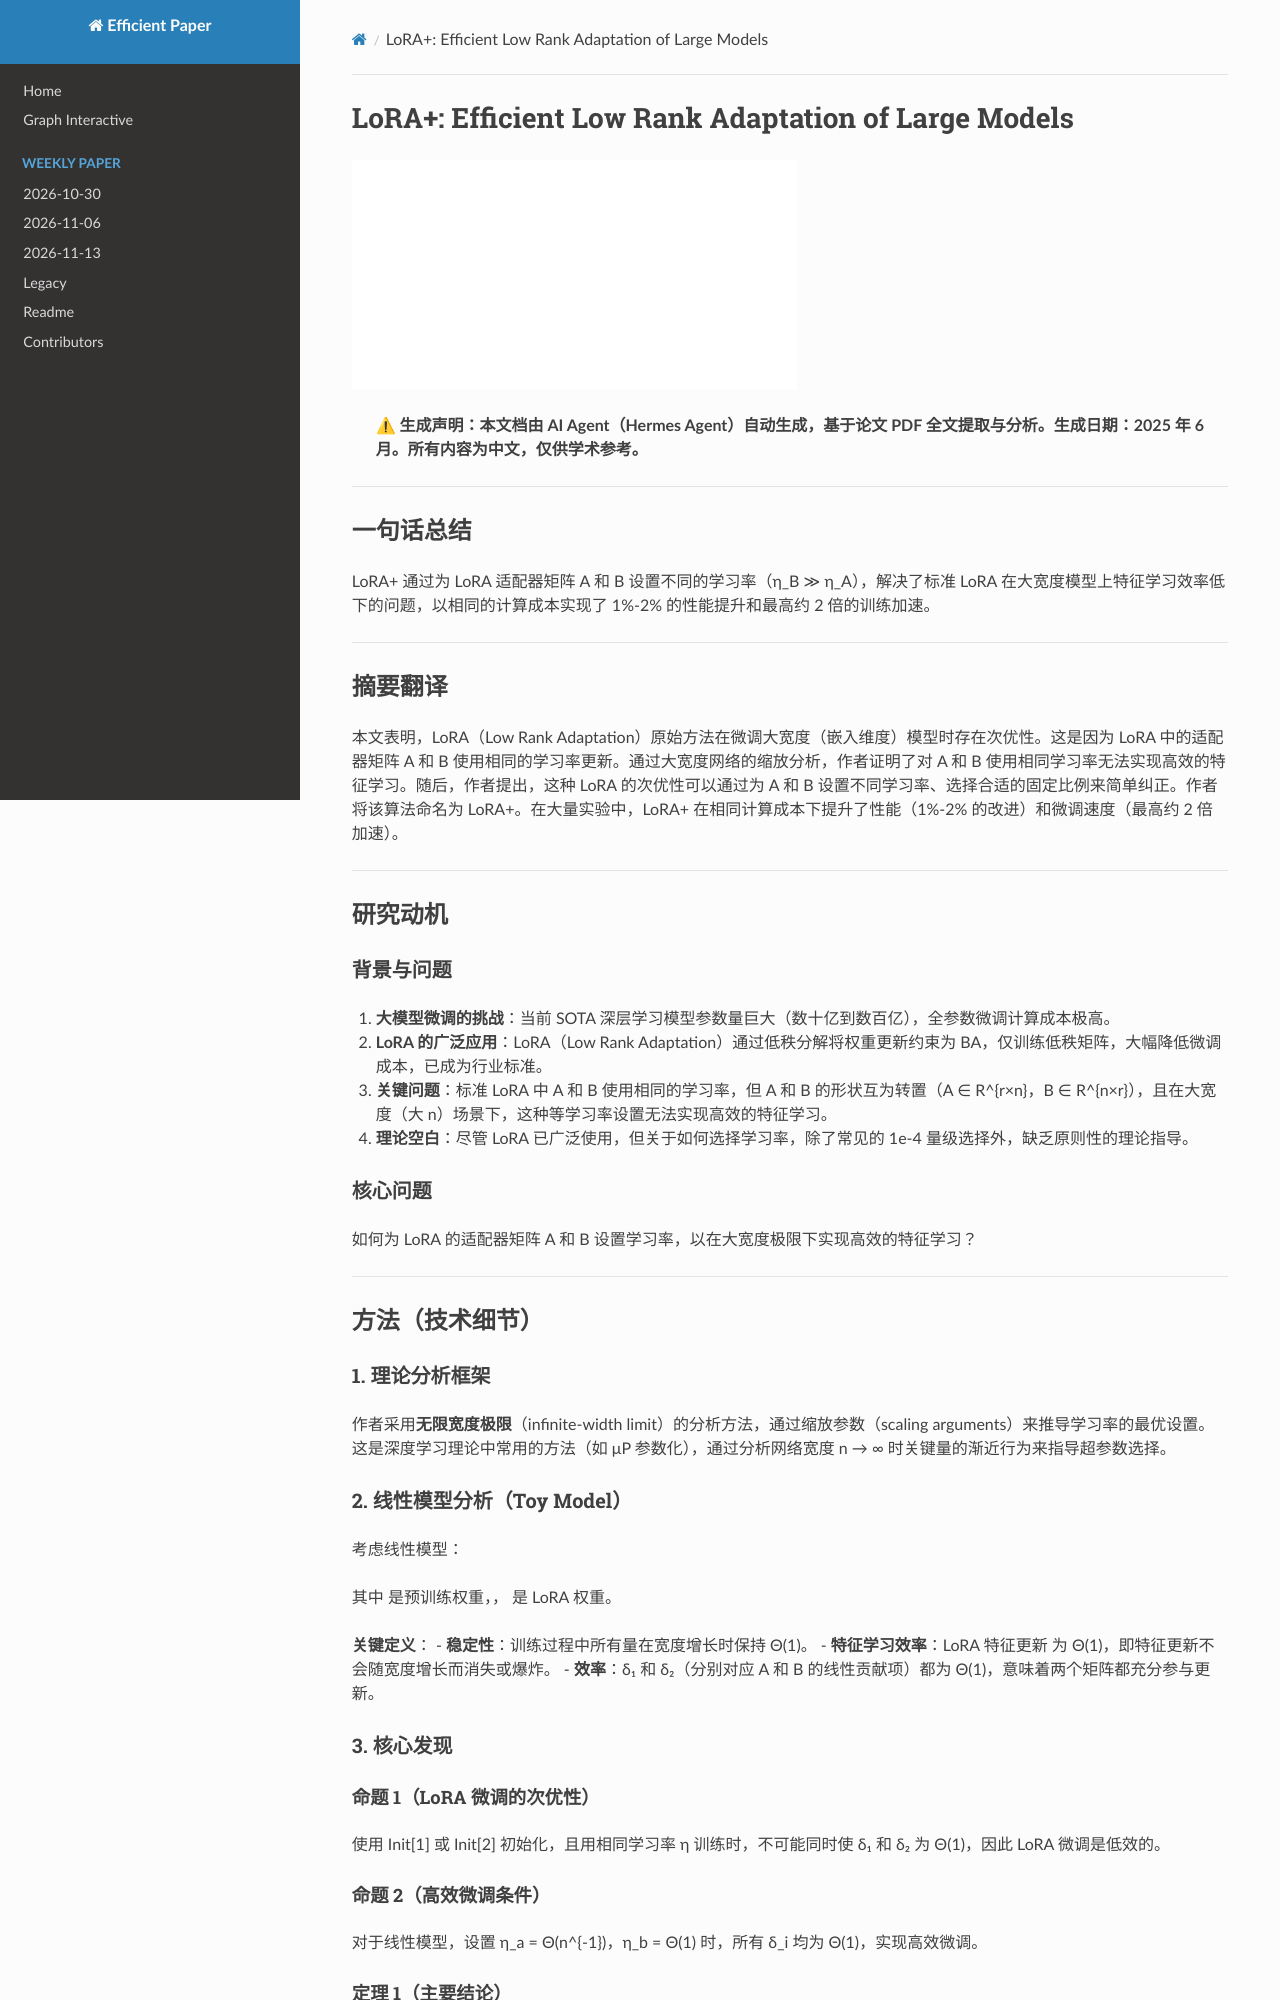

repository: hustzxd/EfficientPaper · page: notes/2024/LoRA+/note/index.html · generator: mkdocs

# LoRA+: Efficient Low Rank Adaptation of Large Models

![](../../blank.jpg)

## Abstract

In this paper, we show that Low Rank Adaptation (LoRA) as originally
introduced in Hu et al. (2021) leads to suboptimal finetuning of models with
large width (embedding dimension). This is due to the fact that adapter
matrices A and B in LoRA are updated with the same learning rate. U
